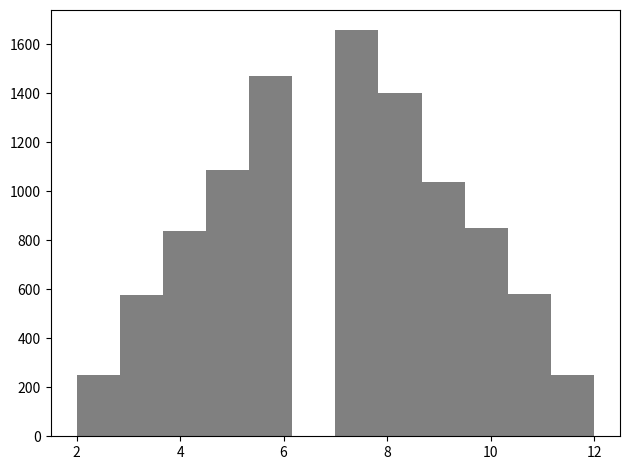
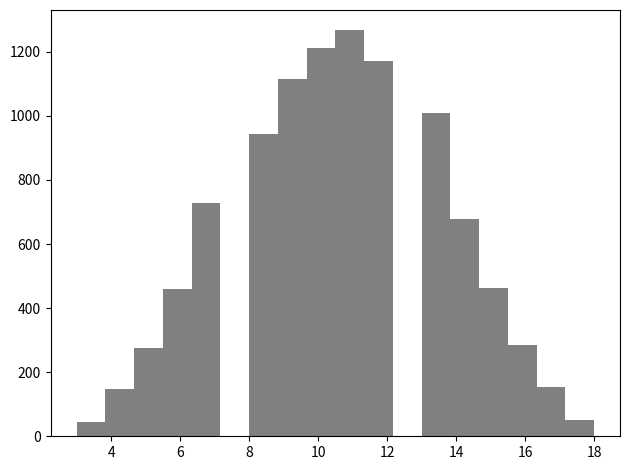

Reproduce these figures in Python, in order.
import numpy as np
import matplotlib.pyplot as plt

def rolln(n):
    rolls = [np.random.randint(1, 7) for d in range(n)]
    
    return sum(rolls)
    
sums = [rolln(2) for d in range(10000)]
plt.figure()
plt.hist(sums, bins = 12, histtype = 'bar', color = 'gray')
plt.tight_layout()
plt.show()


sums = [rolln(3) for d in range(10000)]
plt.figure()
plt.hist(sums, bins = 18, histtype = 'bar', color = 'gray')
plt.tight_layout()
plt.show()